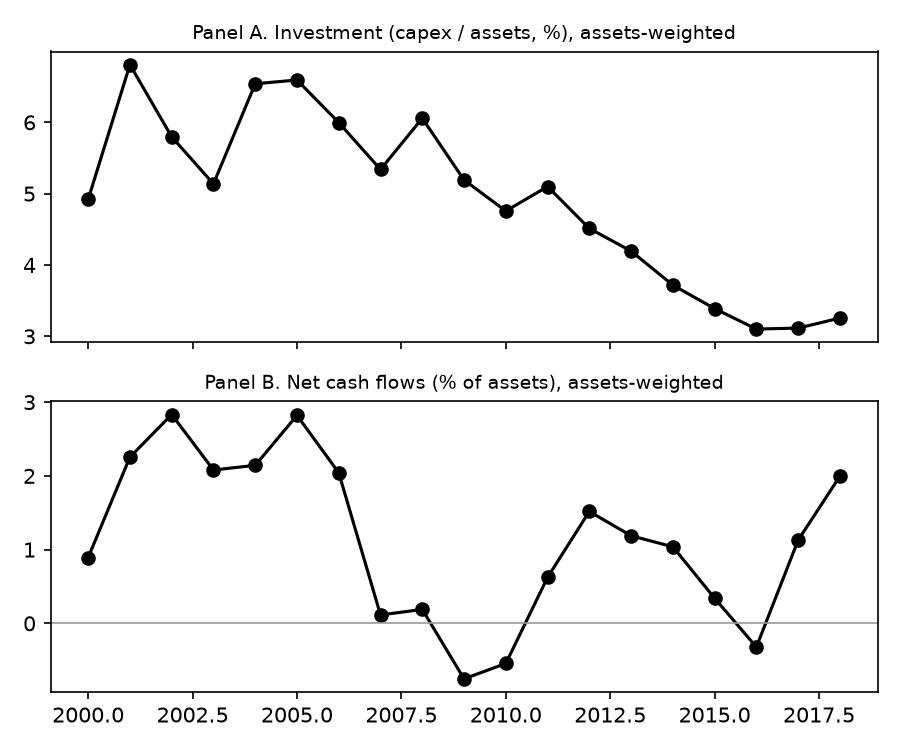

The table this chart was drawn from, first rows:
row, investment_pct, ncf_pct
2000, 4.92, 0.8929
2001, 6.808, 2.255
2002, 5.797, 2.832
2003, 5.137, 2.08
2004, 6.541, 2.143
2005, 6.594, 2.821
2006, 5.997, 2.042
2007, 5.339, 0.1138
2008, 6.057, 0.1886
2009, 5.192, -0.7533
2010, 4.757, -0.5447
2011, 5.099, 0.6238
2012, 4.512, 1.518
2013, 4.195, 1.188
2014, 3.717, 1.038
2015, 3.388, 0.3406
2016, 3.101, -0.3212
2017, 3.115, 1.129
2018, 3.255, 1.996
